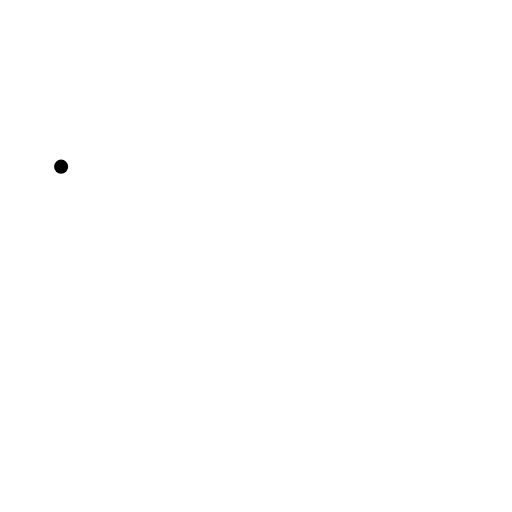
t = 0.00 s
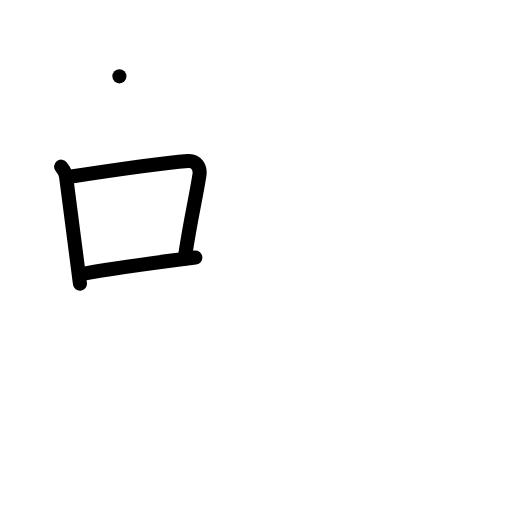
t = 3.00 s
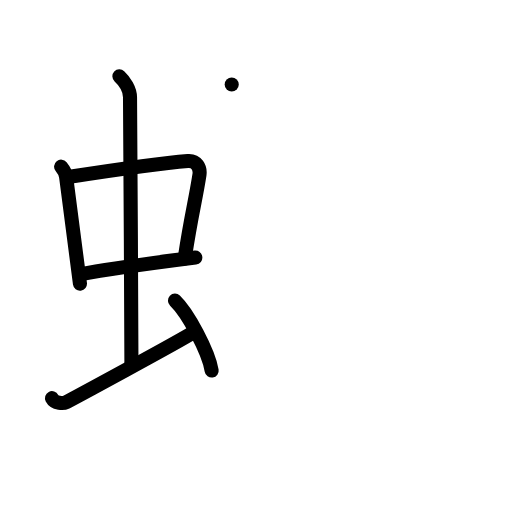
t = 6.00 s
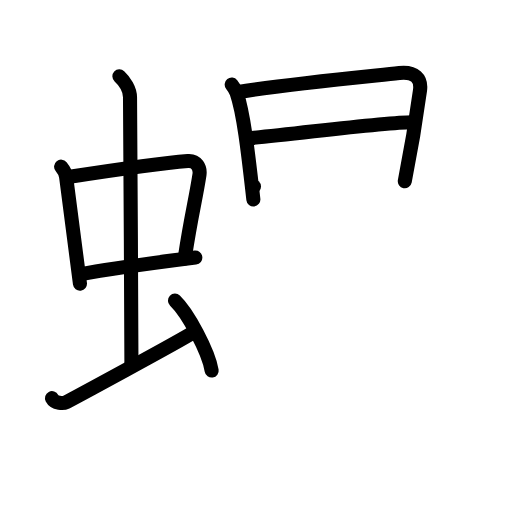
t = 9.00 s
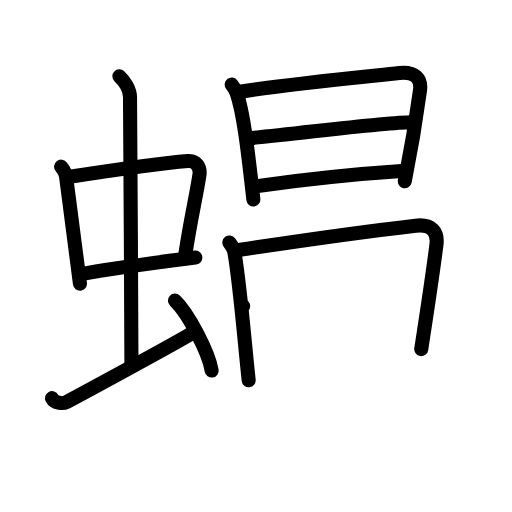
t = 12.00 s
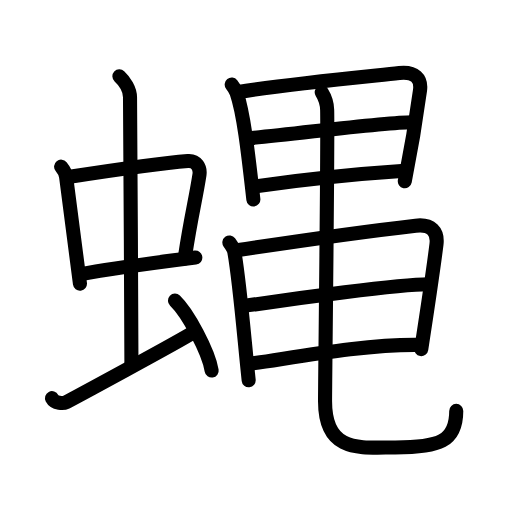
t = 15.00 s

The animated SVG that drew these frames (rendered in a browser with its animation timeline set to each time). Animation: 43 SMIL elements (animate=43); one cycle of 15.00 s.

<?xml version="1.0" encoding="UTF-8"?>
<!--
AniKanjiVG is licensed by CC-BY-SA Paul C. Sommerhoff (https://bitbucket.org/sommerhoff/anikanjivg).
AniKanjiVG uses KanjiVG which is licensed by CC-BY-SA Ulrich Apel (http://kanjivg.tagaini.net).
See also http://creativecommons.org/licenses/by-sa/3.0/
-->
<svg xmlns:kvg='http://kanjivg.tagaini.net' xmlns='http://www.w3.org/2000/svg' width='109' height='109' viewBox='0 0 109 109' style='fill:none;stroke:#000000;stroke-width:3;stroke-linecap:round;stroke-linejoin:round;' id="kvg:kanji_0877f"><g id="kvg:0877f" kvg:element="蝿"><g id="kvg:0877f-g1" kvg:element="虫" kvg:position="left" kvg:radical="general"><g id="kvg:0877f-g2" kvg:element="中"><g id="kvg:0877f-g3" kvg:element="口"><path id="kvg:0877f-s1" kvg:type="㇑" d="M13.01,35.48c0.43,0.53,0.96,1.45,1.06,2.14c0.82,6.01,1.76,13.8,2.95,22.77"><animate attributeName="d" begin="0.0s" dur="0.5s" from="M13.01,35.48C13.01,35.48,13.01,35.48,13.01,35.48" to="M13.01,35.48c0.43,0.53,0.96,1.45,1.06,2.14" />
<animate attributeName="d" begin="0.5s" dur="0.5s" from="M13.01,35.48c0.43,0.53,0.96,1.45,1.06,2.14c0,0,0,0,0,0,0" to="M13.01,35.48c0.43,0.53,0.96,1.45,1.06,2.14c0.82,6.01,1.76,13.8,2.95,22.77" />
</path>
<path id="kvg:0877f-s2" kvg:type="㇕b" d="M14.86,37.64c6.55-1.01,20.4-2.98,25.13-3.36c1.85-0.15,2.7,1.43,2.47,2.94c-0.79,5.17-1.87,9.22-3.14,17.81"><animate attributeName="d" begin="1.0s" dur="0.3333333333333333s" from="M14.86,37.64C14.86,37.64,14.86,37.64,14.86,37.64" to="M14.86,37.64c6.55-1.01,20.4-2.98,25.13-3.36" />
<animate attributeName="d" begin="1.3333333333333333s" dur="0.3333333333333333s" from="M14.86,37.64c6.55-1.01,20.4-2.98,25.13-3.36c0,0,0,0,0,0,0" to="M14.86,37.64c6.55-1.01,20.4-2.98,25.13-3.36c1.85-0.15,2.7,1.43,2.47,2.94" />
<animate attributeName="d" begin="1.6666666666666665s" dur="0.3333333333333333s" from="M14.86,37.64c6.55-1.01,20.4-2.98,25.13-3.36c1.85-0.15,2.7,1.43,2.47,2.94c0,0,0,0,0,0,0" to="M14.86,37.64c6.55-1.01,20.4-2.98,25.13-3.36c1.85-0.15,2.7,1.43,2.47,2.94c-0.79,5.17-1.87,9.22-3.14,17.81" />
<animate attributeName="d" begin="0s" dur="1.0s" from="M-100,-100" to="M-100,-100" />
</path>
<path id="kvg:0877f-s3" kvg:type="㇐b" d="M17.26,58.36c5.27-1.01,16.95-2.58,24.32-3.52"><animate attributeName="d" begin="2.0s" dur="1.0s" from="M17.26,58.36C17.26,58.36,17.26,58.36,17.26,58.36" to="M17.26,58.36c5.27-1.01,16.95-2.58,24.32-3.52" />
<animate attributeName="d" begin="0s" dur="2.0s" from="M-100,-100" to="M-100,-100" />
</path>
</g>
<g id="kvg:0877f-g4" kvg:element="丨"><path id="kvg:0877f-s4" kvg:type="㇑a" d="M25.42,16.25c1.08,1,2.26,2.75,2.26,4.47c0,4.78,0.3,43.28,0.3,56.66"><animate attributeName="d" begin="3.0s" dur="0.5s" from="M25.42,16.25C25.42,16.25,25.42,16.25,25.42,16.25" to="M25.42,16.25c1.08,1,2.26,2.75,2.26,4.47" />
<animate attributeName="d" begin="3.5s" dur="0.5s" from="M25.42,16.25c1.08,1,2.26,2.75,2.26,4.47c0,0,0,0,0,0,0" to="M25.42,16.25c1.08,1,2.26,2.75,2.26,4.47c0,4.78,0.3,43.28,0.3,56.66" />
<animate attributeName="d" begin="0s" dur="3.0s" from="M-100,-100" to="M-100,-100" />
</path>
</g>
</g>
<path id="kvg:0877f-s5" kvg:type="㇀" d="M11.07,84.77c0.6,1.16,2.46,1.11,3.06,0.82c0.6-0.29,23.54-12.65,27.26-14.97"><animate attributeName="d" begin="4.0s" dur="0.5s" from="M11.07,84.77C11.07,84.77,11.07,84.77,11.07,84.77" to="M11.07,84.77c0.6,1.16,2.46,1.11,3.06,0.82" />
<animate attributeName="d" begin="4.5s" dur="0.5s" from="M11.07,84.77c0.6,1.16,2.46,1.11,3.06,0.82c0,0,0,0,0,0,0" to="M11.07,84.77c0.6,1.16,2.46,1.11,3.06,0.82c0.6-0.29,23.54-12.65,27.26-14.97" />
<animate attributeName="d" begin="0s" dur="4.0s" from="M-100,-100" to="M-100,-100" />
</path>
<path id="kvg:0877f-s6" kvg:type="㇔" d="M37.25,64c2.75,2.63,7.12,10.81,7.81,14.89"><animate attributeName="d" begin="5.0s" dur="1.0s" from="M37.25,64C37.25,64,37.25,64,37.25,64" to="M37.25,64c2.75,2.63,7.12,10.81,7.81,14.89" />
<animate attributeName="d" begin="0s" dur="5.0s" from="M-100,-100" to="M-100,-100" />
</path>
</g>
<g id="kvg:0877f-g5" kvg:position="right"><g id="kvg:0877f-g6" kvg:element="日"><path id="kvg:0877f-s7" kvg:type="㇑" d="M49.33,18c0.35,0.44,0.86,1.25,1.05,1.8c1.59,4.57,2.58,14.13,3.56,22.66"><animate attributeName="d" begin="6.0s" dur="0.5s" from="M49.33,18C49.33,18,49.33,18,49.33,18" to="M49.33,18c0.35,0.44,0.86,1.25,1.05,1.8" />
<animate attributeName="d" begin="6.5s" dur="0.5s" from="M49.33,18c0.35,0.44,0.86,1.25,1.05,1.8c0,0,0,0,0,0,0" to="M49.33,18c0.35,0.44,0.86,1.25,1.05,1.8c1.59,4.57,2.58,14.13,3.56,22.66" />
<animate attributeName="d" begin="0s" dur="6.0s" from="M-100,-100" to="M-100,-100" />
</path>
<path id="kvg:0877f-s8" kvg:type="㇕a" d="M50.47,19.61C60.25,18,75.82,16.51,85,15.54c3.37-0.36,4.75,1.21,4.42,3.66c-0.62,4.61-1.7,11.67-3.24,19.38"><animate attributeName="d" begin="7.0s" dur="0.3333333333333333s" from="M50.47,19.61C50.47,19.61,50.47,19.61,50.47,19.61" to="M50.47,19.61C60.25,18,75.82,16.51,85,15.54" />
<animate attributeName="d" begin="7.333333333333333s" dur="0.3333333333333333s" from="M50.47,19.61C60.25,18,75.82,16.51,85,15.54c0,0,0,0,0,0,0" to="M50.47,19.61C60.25,18,75.82,16.51,85,15.54c3.37-0.36,4.75,1.21,4.42,3.66" />
<animate attributeName="d" begin="7.666666666666667s" dur="0.3333333333333333s" from="M50.47,19.61C60.25,18,75.82,16.51,85,15.54c3.37-0.36,4.75,1.21,4.42,3.66c0,0,0,0,0,0,0" to="M50.47,19.61C60.25,18,75.82,16.51,85,15.54c3.37-0.36,4.75,1.21,4.42,3.66c-0.62,4.61-1.7,11.67-3.24,19.38" />
<animate attributeName="d" begin="0s" dur="7.0s" from="M-100,-100" to="M-100,-100" />
</path>
<path id="kvg:0877f-s9" kvg:type="㇐a" d="M52.76,29.44C61.5,28.75,81.5,26,87.74,26.01"><animate attributeName="d" begin="8.0s" dur="1.0s" from="M52.76,29.44C52.76,29.44,52.76,29.44,52.76,29.44" to="M52.76,29.44C61.5,28.75,81.5,26,87.74,26.01" />
<animate attributeName="d" begin="0s" dur="8.0s" from="M-100,-100" to="M-100,-100" />
</path>
<path id="kvg:0877f-s10" kvg:type="㇐a" d="M54.07,39.71c10.43-1.46,19.89-2.54,32.11-3.34"><animate attributeName="d" begin="9.0s" dur="1.0s" from="M54.07,39.71C54.07,39.71,54.07,39.71,54.07,39.71" to="M54.07,39.71c10.43-1.46,19.89-2.54,32.11-3.34" />
<animate attributeName="d" begin="0s" dur="9.0s" from="M-100,-100" to="M-100,-100" />
</path>
</g>
<g id="kvg:0877f-g7" kvg:element="日"><path id="kvg:0877f-s11" kvg:type="㇑" d="M48.83,51.63c0.35,0.48,0.94,1.34,1.05,1.96c1.12,6.16,2.08,18.09,3.06,27.37"><animate attributeName="d" begin="10.0s" dur="0.5s" from="M48.83,51.63C48.83,51.63,48.83,51.63,48.83,51.63" to="M48.83,51.63c0.35,0.48,0.94,1.34,1.05,1.96" />
<animate attributeName="d" begin="10.5s" dur="0.5s" from="M48.83,51.63c0.35,0.48,0.94,1.34,1.05,1.96c0,0,0,0,0,0,0" to="M48.83,51.63c0.35,0.48,0.94,1.34,1.05,1.96c1.12,6.16,2.08,18.09,3.06,27.37" />
<animate attributeName="d" begin="0s" dur="10.0s" from="M-100,-100" to="M-100,-100" />
</path>
<path id="kvg:0877f-s12" kvg:type="㇕a" d="M49.97,53.34c13.78-2.09,29.35-4.25,38.53-5.3c3.37-0.39,4.75,1.32,4.42,3.98c-0.62,5.02-1.92,13.73-3.24,22.3"><animate attributeName="d" begin="11.0s" dur="0.3333333333333333s" from="M49.97,53.34C49.97,53.34,49.97,53.34,49.97,53.34" to="M49.97,53.34c13.78-2.09,29.35-4.25,38.53-5.3" />
<animate attributeName="d" begin="11.333333333333334s" dur="0.3333333333333333s" from="M49.97,53.34c13.78-2.09,29.35-4.25,38.53-5.3c0,0,0,0,0,0,0" to="M49.97,53.34c13.78-2.09,29.35-4.25,38.53-5.3c3.37-0.39,4.75,1.32,4.42,3.98" />
<animate attributeName="d" begin="11.666666666666666s" dur="0.3333333333333333s" from="M49.97,53.34c13.78-2.09,29.35-4.25,38.53-5.3c3.37-0.39,4.75,1.32,4.42,3.98c0,0,0,0,0,0,0" to="M49.97,53.34c13.78-2.09,29.35-4.25,38.53-5.3c3.37-0.39,4.75,1.32,4.42,3.98c-0.62,5.02-1.92,13.73-3.24,22.3" />
<animate attributeName="d" begin="0s" dur="11.0s" from="M-100,-100" to="M-100,-100" />
</path>
<path id="kvg:0877f-s13" kvg:type="㇐a" d="M51.76,65.17C63,63.5,85,60.51,91.24,60.52"><animate attributeName="d" begin="12.0s" dur="1.0s" from="M51.76,65.17C51.76,65.17,51.76,65.17,51.76,65.17" to="M51.76,65.17C63,63.5,85,60.51,91.24,60.52" />
<animate attributeName="d" begin="0s" dur="12.0s" from="M-100,-100" to="M-100,-100" />
</path>
<path id="kvg:0877f-s14" kvg:type="㇐a" d="M53.07,77.47c8.93-1.22,24.43-4.22,36.1-4.05"><animate attributeName="d" begin="13.0s" dur="1.0s" from="M53.07,77.47C53.07,77.47,53.07,77.47,53.07,77.47" to="M53.07,77.47c8.93-1.22,24.43-4.22,36.1-4.05" />
<animate attributeName="d" begin="0s" dur="13.0s" from="M-100,-100" to="M-100,-100" />
</path>
</g>
<path id="kvg:0877f-s15" kvg:type="㇟" d="M68.49,19.64c0.63,1.01,1.13,2.21,1.16,3.78c0.17,6.98-0.45,57.26-0.45,62.01c0,11.09,7.54,9.83,14.95,9.83c9.34,0,12.98-1.26,12.98-7.78"><animate attributeName="d" begin="14.0s" dur="0.25s" from="M68.49,19.64C68.49,19.64,68.49,19.64,68.49,19.64" to="M68.49,19.64c0.63,1.01,1.13,2.21,1.16,3.78" />
<animate attributeName="d" begin="14.25s" dur="0.25s" from="M68.49,19.64c0.63,1.01,1.13,2.21,1.16,3.78c0,0,0,0,0,0,0" to="M68.49,19.64c0.63,1.01,1.13,2.21,1.16,3.78c0.17,6.98-0.45,57.26-0.45,62.01" />
<animate attributeName="d" begin="14.5s" dur="0.25s" from="M68.49,19.64c0.63,1.01,1.13,2.21,1.16,3.78c0.17,6.98-0.45,57.26-0.45,62.01c0,0,0,0,0,0,0" to="M68.49,19.64c0.63,1.01,1.13,2.21,1.16,3.78c0.17,6.98-0.45,57.26-0.45,62.01c0,11.09,7.54,9.83,14.95,9.83" />
<animate attributeName="d" begin="14.75s" dur="0.25s" from="M68.49,19.64c0.63,1.01,1.13,2.21,1.16,3.78c0.17,6.98-0.45,57.26-0.45,62.01c0,11.09,7.54,9.83,14.95,9.83c0,0,0,0,0,0,0" to="M68.49,19.64c0.63,1.01,1.13,2.21,1.16,3.78c0.17,6.98-0.45,57.26-0.45,62.01c0,11.09,7.54,9.83,14.95,9.83c9.34,0,12.98-1.26,12.98-7.78" />
<animate attributeName="d" begin="0s" dur="14.0s" from="M-100,-100" to="M-100,-100" />
</path>
</g>
</g>
</svg>
